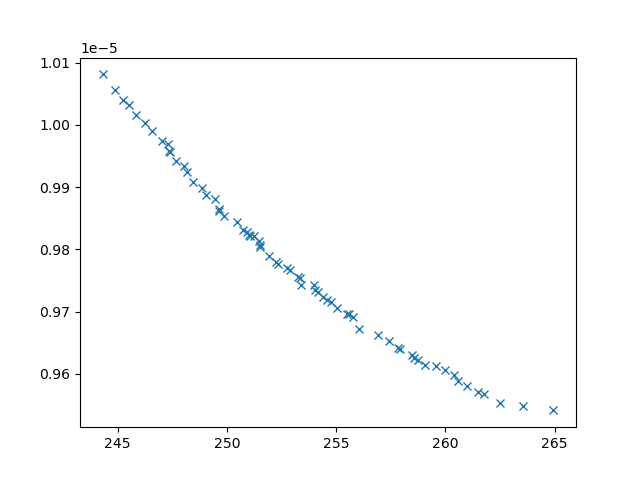

The data file committed next to this chart (first rows):
xline_all_values, yline_all_values, X_all_values, obj1, obj2, obj3, inc
244.9, 1.0056614244844136e-05, [np.float64(1.939893126450442), 0.1, np.…, 244.9, 1.0056614244844136e-05, 28582567, 0
256.1, 9.671671966140106e-06, [0.1, np.float64(8.04928961461525), np.f…, 256.1, 9.671671966140106e-06, 3214189, 0
258.6, 9.625133709954965e-06, [np.float64(0.6818135219908303), np.floa…, 258.6, 9.625133709954965e-06, 3439088, 0
262.5, 9.552738297831587e-06, [0.1, np.float64(4.102235081646345), np.…, 262.5, 9.552738297831587e-06, 2868737, 0
256.9, 9.66224369821089e-06, [np.float64(1.4844591155311972), np.floa…, 256.9, 9.66224369821089e-06, 3514934, 0
250.8, 9.830791272181847e-06, [np.float64(2.074774973588621), np.float…, 250.8, 9.830791272181847e-06, 6324657, 0
246.3, 1.0002904048449939e-05, [np.float64(1.9936096889767652), 0.1, np…, 246.3, 1.0002904048449939e-05, 26894334, 0
248.4, 9.9079605708529e-06, [np.float64(8.594271192889456), np.float…, 248.4, 9.9079605708529e-06, 8759054, 0
251.3, 9.820959750921295e-06, [np.float64(1.57860718201612), np.float6…, 251.3, 9.820959750921295e-06, 6192568, 0
261.8, 9.568026828384817e-06, [0.1, np.float64(4.418469196785542), np.…, 261.8, 9.568026828384817e-06, 2721886, 0
245.2, 1.0040957309704529e-05, [0.1, 0.1, 10, np.float64(1.027336045669…, 245.2, 1.0040957309704529e-05, 26804470, 0
245.5, 1.0031406391680435e-05, [np.float64(3.002401998402795), 0.1, 10,…, 245.5, 1.0031406391680435e-05, 28193652, 0
257.9, 9.639065033675436e-06, [np.float64(1.1046206077327791), np.floa…, 257.9, 9.639065033675436e-06, 3230947, 0
244.3, 1.008131784531823e-05, [np.float64(2.0804585524094317), 0.1, 10…, 244.3, 1.008131784531823e-05, 30508857, 0
247.4, 9.95822164003858e-06, [np.float64(1.5396132048077633), np.floa…, 247.4, 9.95822164003858e-06, 14410886, 0
263.5, 9.547673573307338e-06, [np.float64(0.8626938200612008), np.floa…, 263.5, 9.547673573307338e-06, 2714495, 0
255.8, 9.690540686897432e-06, [np.float64(1.1675700430415936), np.floa…, 255.8, 9.690540686897432e-06, 3802961, 0
259.1, 9.614449379550911e-06, [np.float64(0.5122715869466448), np.floa…, 259.1, 9.614449379550911e-06, 3227052, 0
248.9, 9.898041896415423e-06, [np.float64(0.8836751139480681), np.floa…, 248.9, 9.898041896415423e-06, 8480355, 0
255, 9.706127844351992e-06, [np.float64(0.5055299283669719), np.floa…, 255, 9.706127844351992e-06, 3908352, 0
260, 9.606363313641205e-06, [np.float64(1.0205662552773478), np.floa…, 260, 9.606363313641205e-06, 2866669, 0
253.3, 9.754228166086793e-06, [np.float64(2.192680942120449), np.float…, 253.3, 9.754228166086793e-06, 4669949, 0
249.6, 9.865442504788672e-06, [np.float64(5.130054881977102), np.float…, 249.6, 9.865442504788672e-06, 7600383, 0
252.9, 9.766504487212175e-06, [np.float64(1.2562815636914029), np.floa…, 252.9, 9.766504487212175e-06, 4959165, 0
246.6, 9.990832042224623e-06, [np.float64(1.9418074679766266), 0.1, 10…, 246.6, 9.990832042224623e-06, 26382575, 0
254.8, 9.715035435229096e-06, [np.float64(1.7157515475471483), np.floa…, 254.8, 9.715035435229096e-06, 4042079, 0
260.6, 9.588432097265409e-06, [np.float64(1.1449394876387597), np.floa…, 260.6, 9.588432097265409e-06, 2985994, 0
248.2, 9.924419392997602e-06, [np.float64(1.4308082123396002), np.floa…, 248.2, 9.924419392997602e-06, 10540741, 0
260.4, 9.597607611018543e-06, [np.float64(1.0390020342980992), np.floa…, 260.4, 9.597607611018543e-06, 2844916, 0
249.9, 9.854385931824737e-06, [np.float64(3.319896097924622), np.float…, 249.9, 9.854385931824737e-06, 5833707, 0
257.4, 9.653445249797827e-06, [np.float64(1.3691135159289582), np.floa…, 257.4, 9.653445249797827e-06, 3758045, 0
254.4, 9.723055540031238e-06, [np.float64(0.8175906426607588), np.floa…, 254.4, 9.723055540031238e-06, 4022455, 0
250.5, 9.844795829820954e-06, [np.float64(1.5810116199576951), np.floa…, 250.5, 9.844795829820954e-06, 6951010, 0
254, 9.742348608139469e-06, [np.float64(1.3644634430055274), np.floa…, 254, 9.742348608139469e-06, 4568783, 0
264.9, 9.541087221626267e-06, [np.float64(0.7517323801830078), np.floa…, 264.9, 9.541087221626267e-06, 2663905, 0
248.1, 9.934310047354778e-06, [np.float64(4.639902618063269), 0.1, 10,…, 248.1, 9.934310047354778e-06, 23827748, 0
247.1, 9.973875119697385e-06, [np.float64(2.284854702702046), 0.1, 10,…, 247.1, 9.973875119697385e-06, 26162286, 0
253.4, 9.743415631186265e-06, [0.1, np.float64(3.431791879263238), np.…, 253.4, 9.743415631186265e-06, 4286655, 0
251.9, 9.79012265780393e-06, [np.float64(2.7185820207693907), np.floa…, 251.9, 9.79012265780393e-06, 5094520, 0
254.2, 9.731688867736615e-06, [np.float64(6.7380203772646805), 10, np.…, 254.2, 9.731688867736615e-06, 4518289, 0
259.6, 9.612474530548311e-06, [np.float64(1.2520337944951772), np.floa…, 259.6, 9.612474530548311e-06, 3074293, 0
251.5, 9.807431650720443e-06, [np.float64(0.9941311309574947), np.floa…, 251.5, 9.807431650720443e-06, 5655253, 0
249, 9.887317535117743e-06, [np.float64(7.431525482933262), np.float…, 249, 9.887317535117743e-06, 8783565, 0
252.2, 9.779300576950434e-06, [np.float64(6.529165116658166), np.float…, 252.2, 9.779300576950434e-06, 4943987, 0
247.7, 9.942168817242785e-06, [np.float64(1.995695103280593), np.float…, 247.7, 9.942168817242785e-06, 11795006, 0
249.4, 9.880301967279717e-06, [np.float64(1.6445658970932602), np.floa…, 249.4, 9.880301967279717e-06, 8260316, 0
261.5, 9.570569528966913e-06, [0.1, np.float64(4.257411596377352), np.…, 261.5, 9.570569528966913e-06, 2766082, 0
261, 9.579669299139947e-06, [np.float64(1.0985101855774981), np.floa…, 261, 9.579669299139947e-06, 2966238, 0
245.9, 1.001633059706607e-05, [np.float64(2.109336469930811), 0.1, 10,…, 245.9, 1.001633059706607e-05, 26995389, 0
258.5, 9.630253032995789e-06, [np.float64(1.0980349855337428), np.floa…, 258.5, 9.630253032995789e-06, 3149954, 0
249.7, 9.861487058689632e-06, [np.float64(4.333962605966948), np.float…, 249.7, 9.861487058689632e-06, 6560723, 0
255.5, 9.696567791141218e-06, [np.float64(1.0511106172708407), np.floa…, 255.5, 9.696567791141218e-06, 3801026, 0
247.4, 9.956118108787728e-06, [np.float64(1.731989663924832), np.float…, 247.4, 9.956118108787728e-06, 14166786, 0
255.6, 9.69546155487728e-06, [np.float64(0.38979605829216585), np.flo…, 255.6, 9.69546155487728e-06, 3630762, 0
247.3, 9.96924458554137e-06, [np.float64(1.5508626432620924), np.floa…, 247.3, 9.96924458554137e-06, 17973112, 0
254.6, 9.717894184531006e-06, [np.float64(1.045655635707913), np.float…, 254.6, 9.717894184531006e-06, 4043879, 0
250.9, 9.827353027233571e-06, [np.float64(2.0802937371232484), np.floa…, 250.9, 9.827353027233571e-06, 6388782, 0
258.7, 9.621460490629374e-06, [np.float64(0.9154895961321317), np.floa…, 258.7, 9.621460490629374e-06, 3275156, 0
251, 9.822517404887478e-06, [np.float64(1.927323639126715), np.float…, 251, 9.822517404887478e-06, 6149282, 0
251.1, 9.822059923031975e-06, [np.float64(2.8281428020928674), np.floa…, 251.1, 9.822059923031975e-06, 6155342, 0
... 7 more rows
